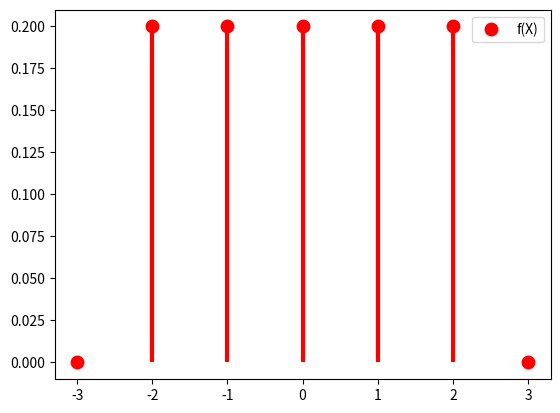

Write Python code to recreate this figure.
import matplotlib.pyplot as plt
import numpy as np
from scipy import stats
from scipy.stats import uniform

#xk = np.arange(5)
xk = np.arange(start=-3, stop=4)

pk = (0, 0.2, 0.2, 0.2, 0.2, 0.2, 0)
custm = stats.rv_discrete(name='custm', values=(xk, pk))

fig, ax = plt.subplots(1, 1)
ax.plot(xk, custm.pmf(xk), 'ro', ms=9, mec='r', label='f(X)')
ax.legend(loc='best', frameon=True)
ax.vlines(xk, 0, custm.pmf(xk), colors='r', lw=3)
plt.show()

